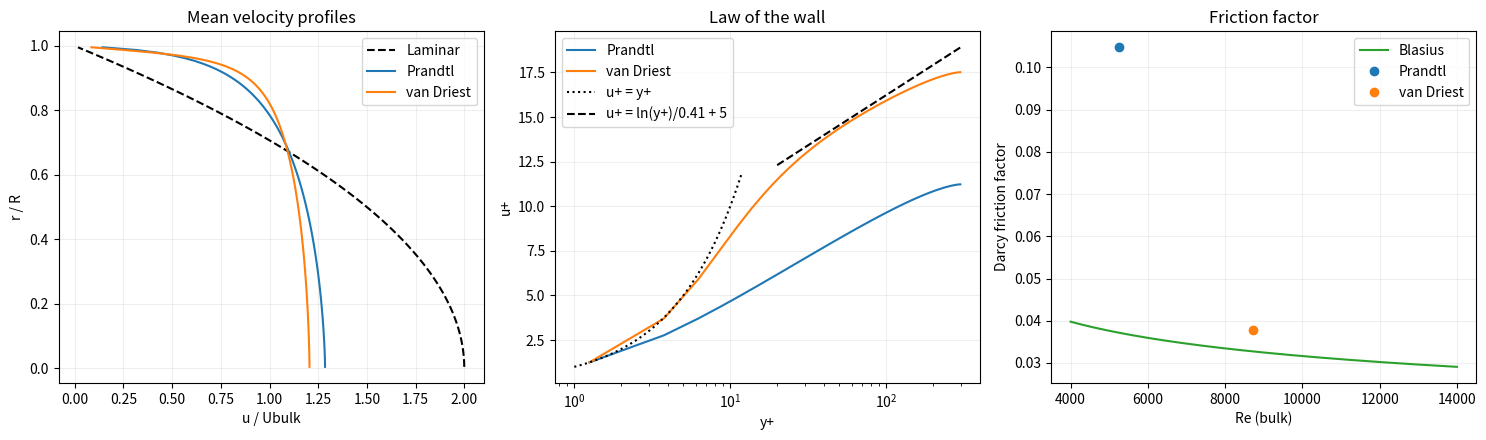

Source code (Python):
"""
Turbulent pipe flow - mean velocity with algebraic (zero-equation) RANS closures, simple FVM
============================================================================================

WHAT IS SOLVED
  Fully developed, steady, axisymmetric TIME-AVERAGED flow in a smooth pipe (radius R).
  Only the axial mean velocity u(r) exists. Force balance on the mean flow:
      0 = G + (1/r) d/dr [ r (nu + nu_t) du/dr ]          G = -(1/rho) dp/dx = 2 u_tau^2 / R
  nu   : molecular viscosity (fluid property)
  nu_t : eddy viscosity (flow property): stands in for the stress of the turbulent
         fluctuations, the Reynolds stress  -<u'v'> = nu_t du/dr   (Boussinesq idea).
  Integrating once gives the exact shear stress (nu + nu_t) du/dr = -G r/2: linear in r,
  zero on the axis, rho*u_tau^2 at the wall. The model only decides how that stress is
  split between viscous (nu du/dr) and turbulent (nu_t du/dr) parts.

CLOSURES (nu_t = l_m^2 |du/dr|, y = R - r is the distance from the wall)
  Prandtl mixing length   : l_m = kappa*y
  van Driest damped       : l_m = kappa*y*(1 - exp(-y+/A+)),  y+ = y u_tau/nu  (viscous layer
                            damps the eddies near the wall)
  The pressure gradient is FIXED through u_tau, so the bulk velocity Ub is an OUTPUT.

BOUNDARY CONDITIONS : r = 0 axis: du/dr = 0 (symmetry, no flux) ; r = R wall: u = 0 (no slip)

FVM : N concentric rings of width h = R/N, velocity at ring centres. Integrate over a ring
  (volume V_i, face area A_f = 2 pi r_f per unit length):
      (D_w + D_e) u_i - D_w u_{i-1} - D_e u_{i+1} = G V_i ,   D_f = A_f nu_eff,f / h
  Axis face has A = 0. Wall face is only h/2 away, and nu_t = 0 there: D_wall = A_R nu/(h/2).
  The system is tridiagonal; solved here as a small dense matrix (a TDMA would be used for big N).

NONLINEAR -> PICARD : nu_t depends on du/dr, i.e. on the unknown. Freeze nu_eff from the last
  u, solve the linear system, under-relax (u = 0.25 u_new + 0.75 u), repeat until converged.

CHECKS : (1) nu_t = 0 must give laminar Poiseuille u = G/(4 nu)(R^2 - r^2).
         (2) f_D = 8 (u_tau/Ub)^2 compared with Blasius f = 0.3164 Re^-1/4 (smooth pipe, Re > 4000).
         Agreement with Blasius alone does NOT validate a turbulence model.
"""
import numpy as np
from matplotlib import pyplot as plt

R = 0.025
nu = 1.5e-5
rho = 1.2
u_tau = 0.18
kappa = 0.41
A_plus = 26.0
G = 2*u_tau**2/R
N = 120
h = R/N
max_it = 1000
tol = 1e-10
relax = 0.25

r = (np.arange(N) + 0.5)*h           # ring centres
rf = np.arange(N + 1)*h              # faces: rf[0] = axis, rf[N] = wall
V = np.pi*(rf[1:]**2 - rf[:-1]**2)   # ring volume per unit length
Af = 2*np.pi*rf                      # face area per unit length
y = R - rf                           # wall distance at the faces
print(f'N = {N}, R = {R}, nu = {nu}, u_tau = {u_tau}, Re_tau = {u_tau*R/nu:.1f}, G = {G:.4f}')

results = {}
for model in ['Laminar', 'Prandtl', 'van Driest']:
    u = np.zeros(N)
    for count in range(1, max_it + 1):
        # gradient du/dr at the faces
        slope = np.zeros(N + 1)                      # axis face: 0 (symmetry)
        slope[1:-1] = (u[1:] - u[:-1])/h             # internal faces: centre to centre
        slope[-1] = -u[-1]/(0.5*h)                   # wall face: half-cell, u_wall = 0

        # mixing length and effective viscosity at the faces
        mixing = kappa*y
        if model == 'van Driest':
            mixing = mixing*(1 - np.exp(-y*u_tau/(A_plus*nu)))
        if model == 'Laminar':
            mixing = np.zeros(N + 1)
        eff = nu + mixing**2*np.abs(slope)           # nu_eff = nu + nu_t  (nu_t = 0 at the wall)

        # tridiagonal system  (D_w + D_e) u_i - D_w u_(i-1) - D_e u_(i+1) = G V_i
        cond = Af[1:-1]*eff[1:-1]/h                  # conductance of internal faces 1..N-1
        cond_wall = Af[-1]*nu/(0.5*h)                # wall face
        diag = np.zeros(N)
        diag[:-1] += cond                            # east face of rings 0..N-2
        diag[1:] += cond                             # west face of rings 1..N-1
        diag[-1] += cond_wall
        M = np.diag(diag) - np.diag(cond, 1) - np.diag(cond, -1)
        u_new = np.linalg.solve(M, G*V)

        diff = np.max(np.abs(u_new - u))
        if count == 1:
            u = u_new.copy()                         # first pass = laminar solution (u = 0 -> nu_t = 0)
        else:
            u = relax*u_new + (1 - relax)*u
        if count > 1 and diff < tol:
            u = u_new.copy()
            break
    if count == max_it:
        raise RuntimeError(model + ' Picard iteration did not converge')

    Ub = np.sum(V*u)/(np.pi*R**2)                    # bulk velocity
    Re = 2*R*Ub/nu
    f = 8*(u_tau/Ub)**2                              # Darcy friction factor
    results[model] = (u.copy(), Ub, Re, f, count - 1)

# checks
u_lam_exact = G/(4*nu)*(R**2 - r**2)
print(f'Laminar check: max |FVM - exact| = {np.max(np.abs(results["Laminar"][0] - u_lam_exact)):.3e} m/s '
      f'(centre velocity {u_lam_exact[0]:.2f} m/s)')
for model in ['Prandtl', 'van Driest']:
    u, Ub, Re, f, count = results[model]
    f_B = 0.3164*Re**(-0.25)
    print(f'{model:11s}: Ub = {Ub:.4f} m/s, Re_D = {Re:.1f}, f_D = {f:.5f}, Blasius = {f_B:.5f}, '
          f'Picard iterations = {count}')

# plots
fig, ax = plt.subplots(1, 3, figsize=(15, 4.5))
for model, style in [('Laminar', 'k--'), ('Prandtl', 'C0-'), ('van Driest', 'C1-')]:
    u, Ub, Re, f, count = results[model]
    ax[0].plot(u/Ub, r/R, style, label=model)
ax[0].set_xlabel('u / Ubulk')
ax[0].set_ylabel('r / R')
ax[0].set_title('Mean velocity profiles')
ax[0].legend()

yc = R - r                                         # wall distance of ring centres
yp = yc*u_tau/nu
yl = np.logspace(0, np.log10(300), 100)
for model, style in [('Prandtl', 'C0-'), ('van Driest', 'C1-')]:
    ax[1].semilogx(yp, results[model][0]/u_tau, style, label=model)
ax[1].semilogx(yl[yl < 12], yl[yl < 12], 'k:', label='u+ = y+')
ax[1].semilogx(yl[yl > 20], np.log(yl[yl > 20])/kappa + 5.0, 'k--', label='u+ = ln(y+)/0.41 + 5')
ax[1].set_xlabel('y+')
ax[1].set_ylabel('u+')
ax[1].set_title('Law of the wall')
ax[1].legend()

re_grid = np.linspace(4000, 14000, 250)
ax[2].plot(re_grid, 0.3164*re_grid**(-0.25), 'C2-', label='Blasius')
for model, col in [('Prandtl', 'C0'), ('van Driest', 'C1')]:
    ax[2].plot(results[model][2], results[model][3], 'o', color=col, label=model)
ax[2].set_xlabel('Re (bulk)')
ax[2].set_ylabel('Darcy friction factor')
ax[2].set_title('Friction factor')
ax[2].legend()
for a in ax:
    a.grid(alpha=0.2)
plt.tight_layout()
plt.savefig('turbulent_pipe_fvm.png', dpi=120)
plt.show()
